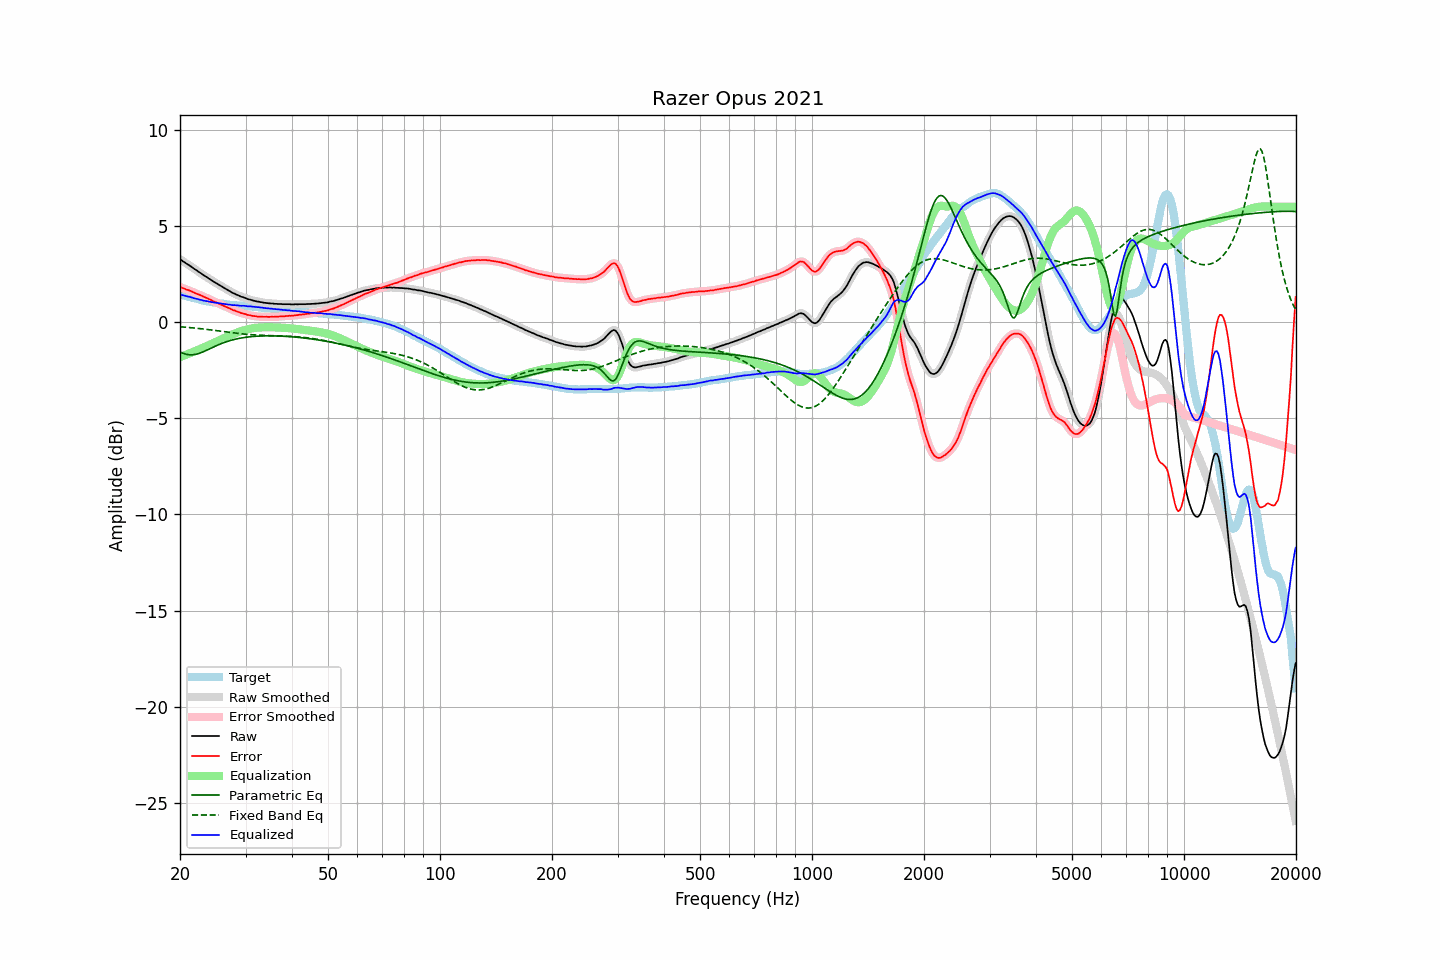

The file beside this chart, header and first rows:
frequency, raw, error, smoothed, error_smoothed, equalization, parametric_eq, fixed_band_eq, equalized_raw, equalized_smoothed, target
20.00, 3.27, 1.83, 3.27, 1.83, -1.82, -1.56, -0.24, 1.44, 1.44, 1.44
20.20, 3.21, 1.79, 3.21, 1.79, -1.79, -1.60, -0.25, 1.42, 1.42, 1.42
20.40, 3.15, 1.76, 3.15, 1.76, -1.76, -1.63, -0.26, 1.39, 1.39, 1.39
20.61, 3.10, 1.73, 3.09, 1.72, -1.73, -1.66, -0.26, 1.37, 1.37, 1.37
20.81, 3.04, 1.69, 3.04, 1.69, -1.69, -1.68, -0.27, 1.34, 1.35, 1.35
21.02, 2.99, 1.67, 2.99, 1.67, -1.66, -1.69, -0.28, 1.33, 1.33, 1.32
21.23, 2.94, 1.64, 2.93, 1.63, -1.63, -1.70, -0.29, 1.31, 1.31, 1.30
21.44, 2.88, 1.60, 2.88, 1.60, -1.59, -1.70, -0.29, 1.28, 1.28, 1.28
21.66, 2.82, 1.56, 2.82, 1.56, -1.56, -1.70, -0.30, 1.26, 1.26, 1.26
21.87, 2.76, 1.52, 2.76, 1.52, -1.53, -1.69, -0.31, 1.23, 1.23, 1.24
22.09, 2.71, 1.49, 2.70, 1.48, -1.49, -1.67, -0.32, 1.22, 1.21, 1.22
22.31, 2.65, 1.45, 2.65, 1.45, -1.45, -1.65, -0.33, 1.19, 1.19, 1.20
22.54, 2.59, 1.42, 2.59, 1.42, -1.42, -1.63, -0.34, 1.17, 1.17, 1.17
22.76, 2.54, 1.39, 2.53, 1.39, -1.38, -1.60, -0.35, 1.15, 1.15, 1.15
22.99, 2.48, 1.35, 2.48, 1.35, -1.35, -1.56, -0.36, 1.13, 1.13, 1.13
23.22, 2.42, 1.31, 2.42, 1.31, -1.31, -1.53, -0.37, 1.11, 1.11, 1.11
23.45, 2.37, 1.27, 2.37, 1.27, -1.27, -1.49, -0.38, 1.09, 1.09, 1.10
23.69, 2.32, 1.24, 2.31, 1.24, -1.23, -1.45, -0.39, 1.08, 1.08, 1.08
23.92, 2.26, 1.19, 2.26, 1.20, -1.20, -1.41, -0.40, 1.06, 1.06, 1.07
24.16, 2.21, 1.16, 2.20, 1.16, -1.16, -1.37, -0.41, 1.05, 1.05, 1.05
24.40, 2.15, 1.11, 2.15, 1.11, -1.12, -1.33, -0.42, 1.03, 1.03, 1.04
24.65, 2.10, 1.07, 2.10, 1.08, -1.08, -1.29, -0.43, 1.02, 1.02, 1.02
24.89, 2.05, 1.04, 2.05, 1.04, -1.04, -1.25, -0.44, 1.01, 1.01, 1.00
25.14, 2.00, 1.00, 2.00, 1.00, -1.00, -1.21, -0.45, 1.00, 1.00, 0.99
25.39, 1.95, 0.96, 1.95, 0.97, -0.96, -1.18, -0.46, 0.98, 0.98, 0.98
25.65, 1.90, 0.93, 1.90, 0.92, -0.93, -1.14, -0.47, 0.97, 0.97, 0.97
25.91, 1.85, 0.89, 1.85, 0.89, -0.89, -1.11, -0.48, 0.96, 0.96, 0.96
26.16, 1.80, 0.85, 1.80, 0.85, -0.85, -1.08, -0.49, 0.95, 0.95, 0.95
26.43, 1.75, 0.82, 1.75, 0.81, -0.81, -1.05, -0.50, 0.94, 0.93, 0.93
26.69, 1.70, 0.78, 1.70, 0.78, -0.77, -1.02, -0.52, 0.92, 0.92, 0.92
26.96, 1.65, 0.74, 1.65, 0.74, -0.74, -0.99, -0.53, 0.91, 0.91, 0.91
27.23, 1.61, 0.71, 1.60, 0.70, -0.70, -0.97, -0.54, 0.91, 0.90, 0.90
27.50, 1.55, 0.66, 1.56, 0.66, -0.66, -0.94, -0.55, 0.88, 0.89, 0.89
27.77, 1.51, 0.62, 1.51, 0.63, -0.63, -0.92, -0.56, 0.88, 0.88, 0.89
28.05, 1.48, 0.60, 1.47, 0.59, -0.60, -0.90, -0.57, 0.88, 0.87, 0.88
28.33, 1.43, 0.56, 1.43, 0.56, -0.56, -0.88, -0.58, 0.87, 0.87, 0.87
28.62, 1.40, 0.53, 1.39, 0.53, -0.53, -0.86, -0.59, 0.87, 0.86, 0.87
28.90, 1.36, 0.50, 1.36, 0.50, -0.50, -0.85, -0.60, 0.86, 0.85, 0.85
29.19, 1.32, 0.46, 1.32, 0.47, -0.47, -0.83, -0.61, 0.84, 0.85, 0.85
29.48, 1.30, 0.45, 1.29, 0.45, -0.45, -0.82, -0.62, 0.85, 0.85, 0.84
29.78, 1.27, 0.43, 1.27, 0.43, -0.42, -0.80, -0.63, 0.84, 0.84, 0.84
30.08, 1.24, 0.41, 1.24, 0.40, -0.40, -0.79, -0.63, 0.84, 0.83, 0.83
30.38, 1.20, 0.37, 1.21, 0.38, -0.38, -0.78, -0.64, 0.82, 0.83, 0.83
30.68, 1.18, 0.36, 1.18, 0.36, -0.36, -0.77, -0.65, 0.82, 0.82, 0.82
30.99, 1.16, 0.35, 1.15, 0.34, -0.34, -0.76, -0.66, 0.82, 0.81, 0.81
31.30, 1.13, 0.32, 1.13, 0.33, -0.33, -0.75, -0.66, 0.80, 0.80, 0.81
31.61, 1.11, 0.31, 1.11, 0.31, -0.31, -0.75, -0.67, 0.79, 0.79, 0.79
31.93, 1.09, 0.30, 1.09, 0.30, -0.30, -0.74, -0.67, 0.79, 0.79, 0.78
32.24, 1.07, 0.29, 1.07, 0.29, -0.29, -0.73, -0.68, 0.77, 0.78, 0.78
32.57, 1.06, 0.29, 1.05, 0.28, -0.29, -0.73, -0.68, 0.77, 0.77, 0.77
32.89, 1.04, 0.28, 1.04, 0.28, -0.28, -0.73, -0.69, 0.76, 0.76, 0.76
33.22, 1.03, 0.28, 1.02, 0.28, -0.28, -0.72, -0.69, 0.75, 0.75, 0.75
33.55, 1.01, 0.27, 1.01, 0.27, -0.27, -0.72, -0.69, 0.73, 0.74, 0.74
33.89, 1.00, 0.27, 1.00, 0.27, -0.27, -0.72, -0.70, 0.73, 0.73, 0.72
34.23, 0.99, 0.28, 0.99, 0.27, -0.27, -0.72, -0.70, 0.72, 0.71, 0.71
34.57, 0.98, 0.27, 0.98, 0.27, -0.27, -0.72, -0.70, 0.71, 0.71, 0.71
34.92, 0.97, 0.27, 0.97, 0.27, -0.27, -0.72, -0.70, 0.70, 0.70, 0.70
35.27, 0.97, 0.28, 0.96, 0.27, -0.27, -0.72, -0.71, 0.70, 0.69, 0.69
35.62, 0.96, 0.27, 0.96, 0.28, -0.27, -0.72, -0.71, 0.68, 0.68, 0.69
35.97, 0.95, 0.27, 0.95, 0.28, -0.28, -0.72, -0.71, 0.67, 0.67, 0.67
... 635 more rows
